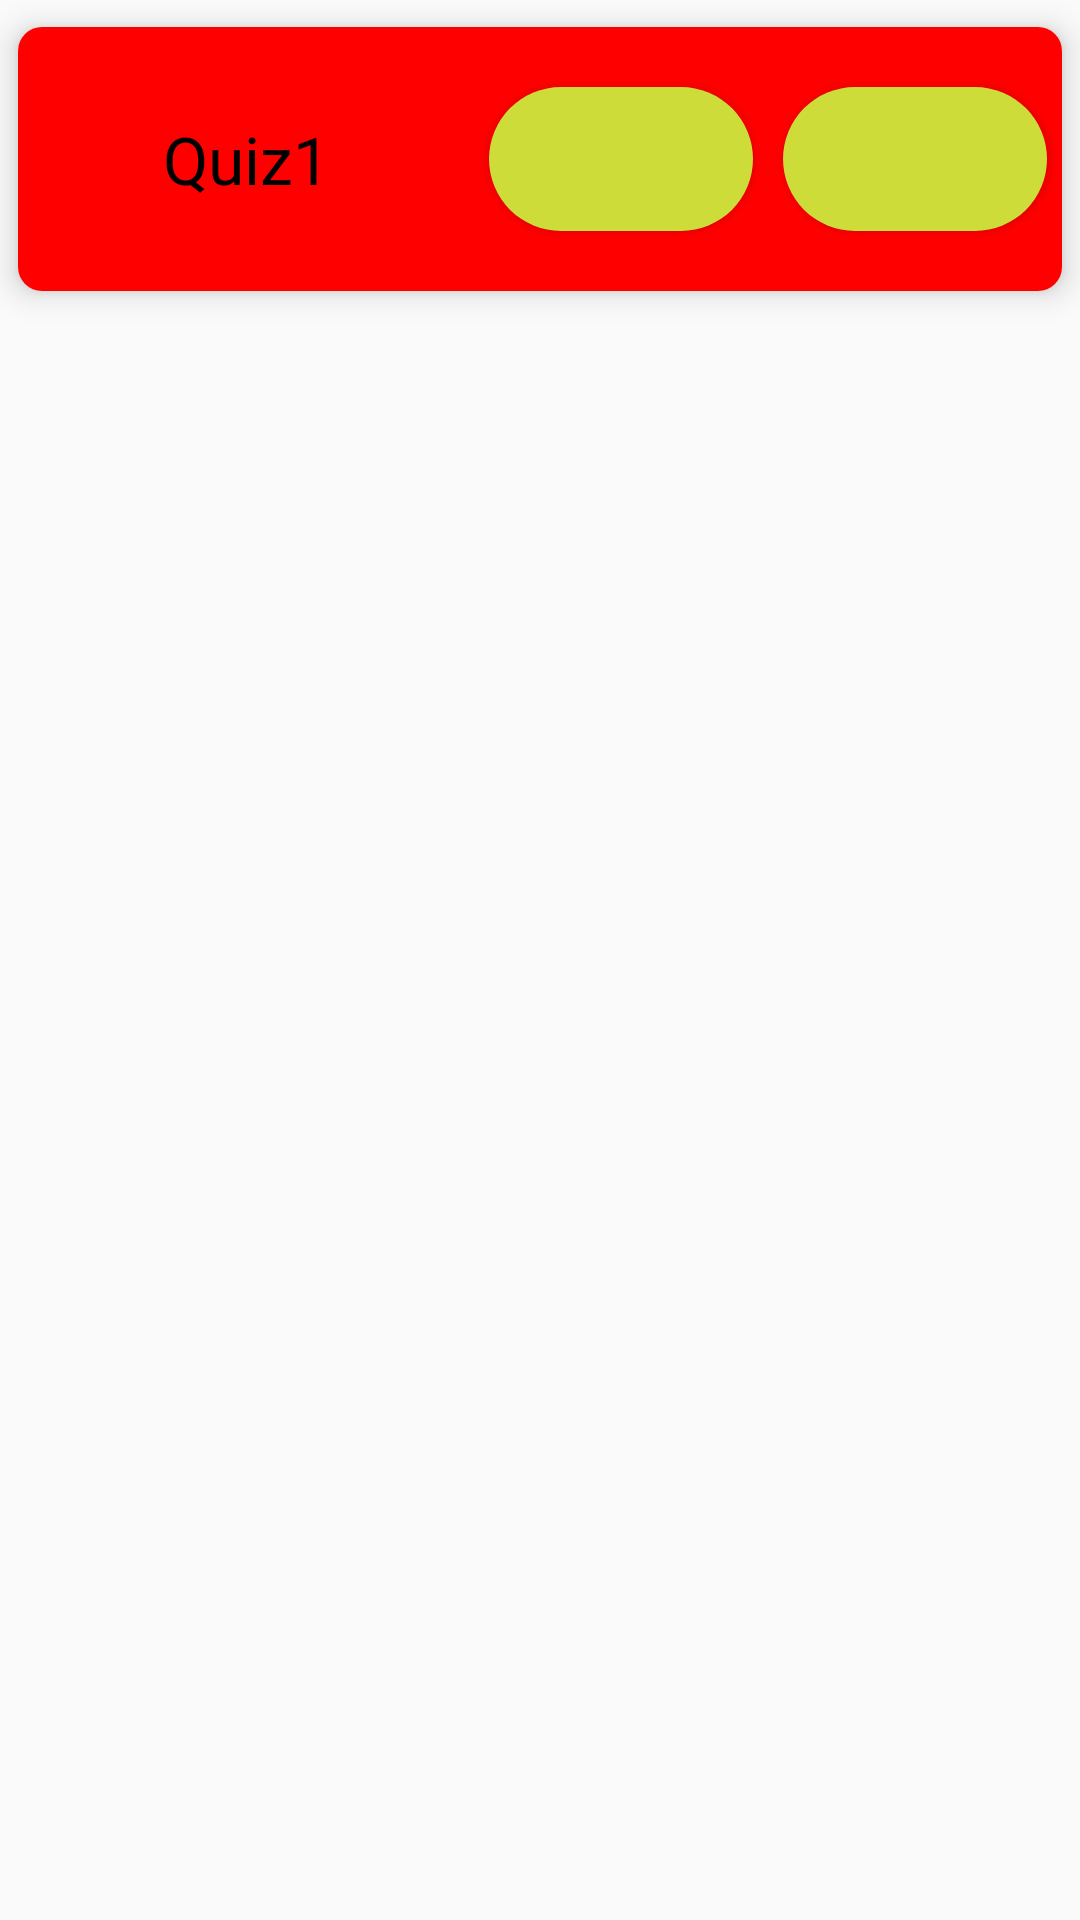

Reconstruct the res/layout file that produces this screen, plus the resources it refers to.
<!-- AndroidManifest.xml: application theme AppTheme -->
<!-- res/layout/sol_item.xml -->
<?xml version="1.0" encoding="utf-8"?>
<LinearLayout
    xmlns:android="http://schemas.android.com/apk/res/android"
    android:layout_width="match_parent"
    android:layout_height="match_parent"
    android:orientation="horizontal">

    <androidx.cardview.widget.CardView
        xmlns:app="http://schemas.android.com/apk/res-auto"
        android:layout_width="match_parent"
        android:layout_height="wrap_content"
        app:cardCornerRadius="8dp"
        app:cardElevation="6dp"
        app:cardPreventCornerOverlap="false"
        app:cardUseCompatPadding="true">
        <LinearLayout
            android:layout_width="match_parent"
            android:layout_height="88dp"
            android:orientation="horizontal"
            android:gravity="center"
            android:background="#ff00">

            <TextView
                android:layout_width="0dp"
                android:layout_weight="4"
                android:layout_height="wrap_content"
                android:text="Quiz1"
                style="@style/CardStyle"
                android:id="@+id/item_textView" />

            <Button
                android:layout_margin="5dp"
                android:layout_width="wrap_content"
                android:layout_height="wrap_content"
                android:gravity="center"
                android:fontFamily="@font/lato_black"
                android:id="@+id/item_sol"
                android:background="@drawable/button_circular"
                />
            <Button
                android:layout_margin="5dp"
                android:layout_width="wrap_content"
                android:layout_height="wrap_content"
                android:gravity="center"
                android:fontFamily="@font/lato_black"
                android:id="@+id/item_button"
                android:background="@drawable/button_circular"
                />

        </LinearLayout>
    </androidx.cardview.widget.CardView>

</LinearLayout>
<!-- resources referenced by this layout -->
<resources>
  <!-- drawable button_circular (drawable) -->
  <?xml version="1.0" encoding="utf-8"?>
  <shape
      xmlns:android="http://schemas.android.com/apk/res/android"
      android:shape="rectangle">
      <solid
          android:color="#CDDC39"
          />
      <corners
          android:radius="40dp">
      </corners>
  </shape>
  <style name="CardStyle">
  
          <item name="android:textSize">22sp</item>
          <item name="android:gravity">center</item>
          <item name="android:textColor">@android:color/black</item>
      </style>
  <style name="AppTheme" parent="Theme.AppCompat.Light.DarkActionBar">
          
          <item name="colorPrimary">@color/colorPrimary</item>
          <item name="colorPrimaryDark">@color/colorPrimaryDark</item>
          <item name="colorAccent">@color/colorAccent</item>
      </style>
  <color name="colorPrimary">#008577</color>
  <color name="colorPrimaryDark">#ffcc00</color>
  <color name="colorAccent">#D81B60</color>
</resources>
